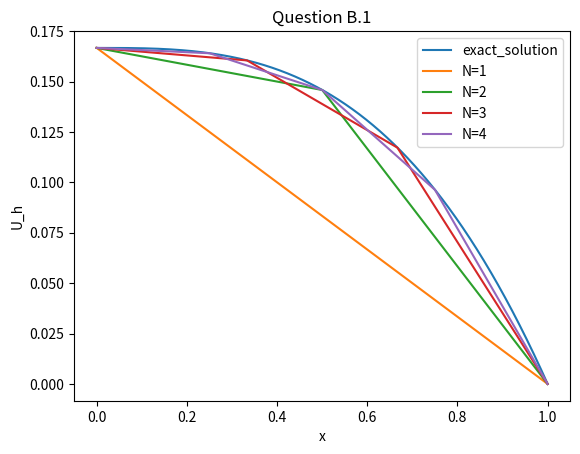
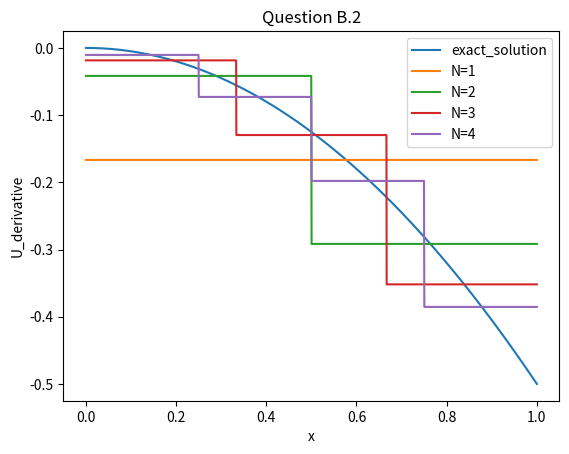
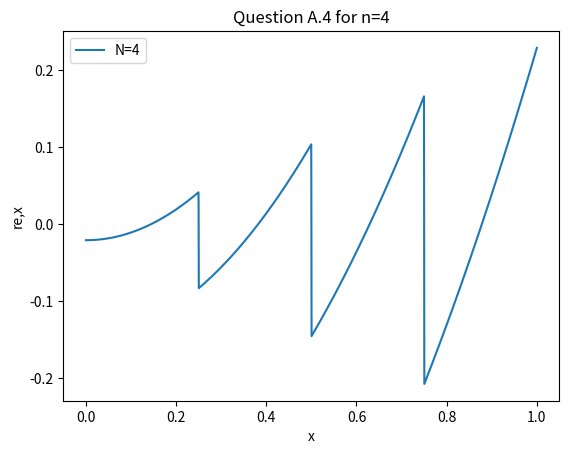
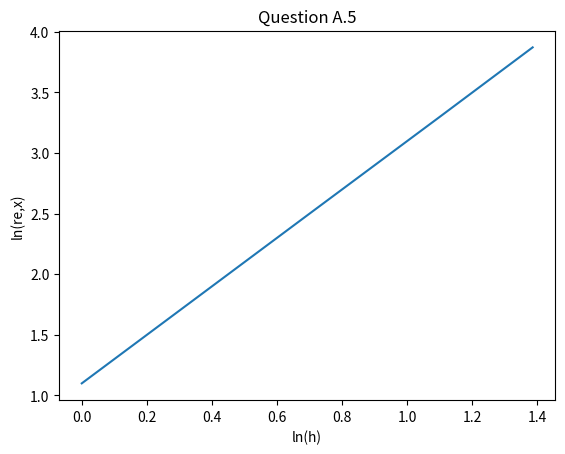
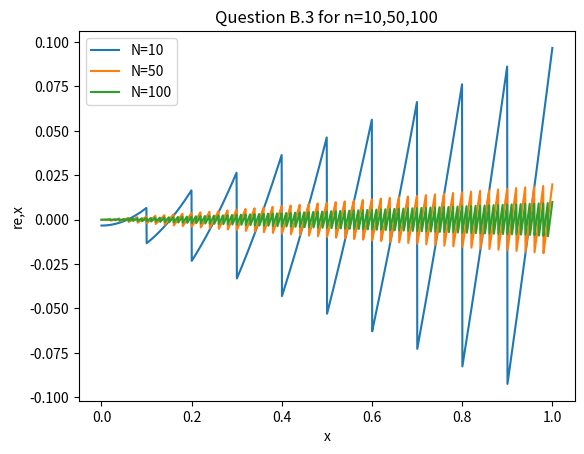
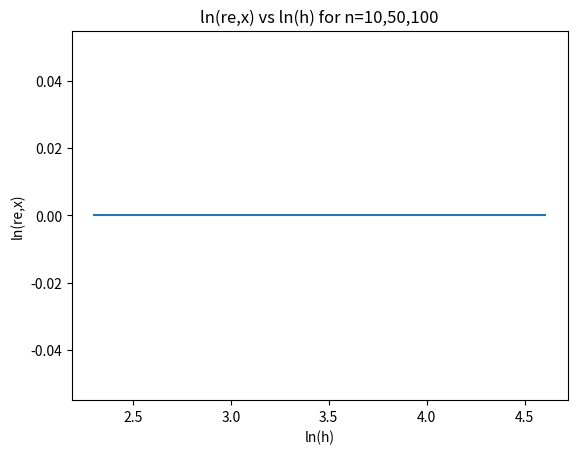

Write the Python code that produced these figures, in order.
### Ayush Bisen ###
### 21105025 ###

import numpy as np
import sympy as sv
from sympy import *
import matplotlib.pyplot as plt
import math

q=1
x_exact=np.linspace(0,1,num=4000)

fig=plt.figure()

## exact solution ##

u_exact=q/6*(1-x_exact**3)
u_deriv=-q*(x_exact**2)/2
ax1=plt.subplot()
ax1.plot(x_exact,u_exact,label='exact_solution')

## U_deriv function ##

def deriv(U_h,x):
  n_points=len(x)
  h=x[1]-x[0]
  derv=[]
  derv.append((U_h[1]-U_h[0])/h)
  for i in range(1,n_points-1):
    der=(U_h[i+1]-U_h[i-1])/(2*h)
    derv.append(der)
  derv.append((U_h[n_points-1]-U_h[n_points-2])/h)
  derv=np.array(derv)
  return derv

## U function for n=1 ##

def approximate_solution_for_n_1(n,nen):
    h = 1 / n;
    x1 = np.linspace(0, 1, n + 1)
    k = np.zeros((n, nen, nen))
    f = np.zeros((n, nen))

    z = sv.symbols("z")
    n1 = (1 - z) / 2
    n2 = (1 + z) / 2
    N1 = lambdify(z, n1, 'numpy')
    N1_z = n1.diff(z)
    N1_z = lambdify(z, N1_z, 'numpy')
    N2_z = n2.diff(z)

    for i in range(n):
        x = (h * z + x1[i] + x1[i + 1]) / 2
        X = lambdify(z, x, 'numpy')
        x_z = x.diff(z)
        X_z = lambdify(z, x_z, 'numpy')
        k[i, 0, 0] = integrate(N1_z(z) * N1_z(z) * 2, (z, -1, 1))
        f[i, 0] = integrate(N1(z) * q * X(z) * X_z(z), (z, -1, 1))

    K = np.zeros((n, n))
    F = np.zeros(n)

    for i in range(n):
        for j in range(n):
            K[i:i + nen, j:j + nen] = K[i:i + nen, j:j + nen] + k[i, :, :]
            F[i:i + nen] = F[i:i + nen] + f[i, :]
    F = F.reshape(n, 1)
    D = np.linalg.solve(K, F)
    U_1 = D[0] * (1 - x_exact)

    return U_1,x_exact

## U function for 'n' not equal to 1 ##

def approximate_solution(n,nen):
    q=1;h=1/n
    z = sv.symbols("z")
    x_exact = np.linspace(0, 1, num=4000)
    n1 = (1 - z) / 2
    n2 = (1 + z) / 2
    N1 = lambdify(z, n1, 'numpy')
    N2 = lambdify(z, n2, 'numpy')
    N1_z = n1.diff(z)
    N1_z = lambdify(z, N1_z, 'numpy')
    N2_z = n2.diff(z)
    N2_z = lambdify(z, N2_z, 'numpy')

    xnum = np.linspace(0, 1, n + 1)

    def N(x, num, xnum, h):
        if num == 0:
            if xnum[0] <= x <= xnum[1]:
                return (xnum[1] - x) / h
            else:
                return 0
        elif 1 <= num < n:
            if xnum[num - 1] <= x <= xnum[num]:
                return (x - xnum[num - 1]) / h
            elif xnum[num] < x <= xnum[num + 1]:
                return (xnum[num + 1] - x) / h
            else:
                return 0

    k = np.zeros((n, nen, nen))
    f = np.zeros((n, nen))
    for i in range(n):
        x = (h * z + xnum[i] + xnum[i + 1]) / 2
        X = lambdify(z, x, 'numpy')
        x_z = x.diff(z)
        X_z = lambdify(z, x_z, 'numpy')
        k[i, 0, 0] = integrate(N1_z(z) * N1_z(z) * (2 / h), (z, -1, 1))
        k[i, 0, 1] = integrate(N1_z(z) * N2_z(z) * (2 / h), (z, -1, 1))
        k[i, 1, 0] = integrate(N2_z(z) * N1_z(z) * (2 / h), (z, -1, 1))
        k[i, 1, 1] = integrate(N2_z(z) * N2_z(z) * (2 / h), (z, -1, 1))
        f[i, 0] = integrate(N1(z) * q * X(z) * X_z(z), (z, -1, 1))
        f[i, 1] = integrate(N2(z) * q * X(z) * X_z(z), (z, -1, 1))

    K = np.zeros((n, n))
    F = np.zeros(n)

    for i in range(n):
        if i == (n - 1):
            K[i, i] = K[i, i] + k[i, 0, 0]
            F[i] = F[i] + f[i, 0]
        else:
            K[i, i] = K[i, i] + k[i, 0, 0]
            K[i, i + 1] = K[i, i + 1] + k[i, 0, 1]
            K[i + 1, i] = K[i + 1, i] + k[i, 1, 0]
            K[i + 1, i + 1] = K[i + 1, i + 1] + k[i, 1, 1]
            F[i] = F[i] + f[i, 0]
            F[i + 1] = F[i + 1] + f[i, 1]

    F = F.reshape(n, 1)
    D = np.linalg.solve(K, F)

    U_h = np.zeros_like(x_exact)
    for j in range(n):
        for i in range(len(x_exact)):
            U_h[i] = U_h[i] + D[j] * (N(x_exact[i], j, xnum, h))

    ax2 = plt.subplot()
    return U_h

## plotting U_approximate and U_exact ##

for i in range(1,5):
    if i==1:
        U_h,x_exact=approximate_solution_for_n_1(i,1)
        ax1.plot(x_exact,U_h,label='N='+str(i))

    else:
        U_h=approximate_solution(i,2)
        ax1.plot(x_exact,U_h,label='N='+str(i))
plt.legend()
plt.title('Question B.1')
plt.xlabel('x')
plt.ylabel('U_h')
plt.show()

## Plotting U_approx_deriv vs U_exact_deriv ##

plt.figure()
ax2=plt.subplot()
ax2.plot(x_exact,u_deriv,label='exact_solution')
for i in range(1,5):
    if i == 1:
        U_h, x_exact = approximate_solution_for_n_1(i, 1)
        Uh_deriv = deriv(U_h, x_exact)
        ax2.plot(x_exact,Uh_deriv,label='N=' + str(i))

    else:
        U_h = approximate_solution(i, 2)
        Uh_deriv=deriv(U_h,x_exact)
        ax2.plot(x_exact, Uh_deriv, label='N=' + str(i))
plt.legend()
plt.title('Question B.2')
plt.xlabel('x')
plt.ylabel('U_derivative')
plt.show()

plt.figure()
ax3=plt.subplot()

## calculating error for n=4 at midpoints and plotting re,x for n=4 ##

for i in [4]:
    if i == 1:
        U_h, x_exact = approximate_solution_for_n_1(i, 1)
        Uh_deriv = deriv(U_h, x_exact)
        error=(Uh_deriv-u_deriv)/(q/2)
        print('For n=',i,'error value at midpoint is ',abs(error[50]))
        ax3.plot(x_exact,error,label='N=' + str(i))

    else:
        U_h = approximate_solution(i, 2)
        Uh_deriv=deriv(U_h,x_exact)
        error = (Uh_deriv - u_deriv)/(q/2)
        print('For n=', i, 'error value at midpoint of element 1 is ', abs(error[12]+error[13])/2)
        print('For n=', i, 'error value at midpoint of element 2 is ', abs(error[37]+error[38])/2)
        print('For n=', i, 'error value at midpoint of element 3 is ', abs(error[62]+error[63])/2)
        print('For n=', i, 'error value at midpoint of element 4 is ', abs(error[87]+error[88])/2)
        ax3.plot(x_exact, error, label='N=' + str(i))
plt.legend()
plt.title('Question A.4 for n=4')
plt.xlabel('x')
plt.ylabel('re,x')
plt.show()

## Plotting ln(re,x) v/s ln(h) for n=1,2,3,4 ##

plt.figure()
ax4=plt.subplot()
rex=np.zeros(4)
H=[abs(math.log(1)),abs(math.log(0.5)),abs(math.log(0.333)),abs(math.log(0.25))]
for i in range (1,5):
    if i == 1:
        U_h, x_exact = approximate_solution_for_n_1(i, 1)
        Uh_deriv = deriv(U_h, x_exact)
        error=(Uh_deriv-u_deriv)/(q/2)
        rex[0]=abs(math.log(abs(error[50])))

    elif i==2:
        U_h = approximate_solution(i, 2)
        Uh_deriv=deriv(U_h,x_exact)
        error = (Uh_deriv - u_deriv)/(q/2)
        rex[1]=abs(math.log(abs(error[25])))

    elif i==3:
        U_h = approximate_solution(i, 2)
        Uh_deriv=deriv(U_h,x_exact)
        error = (Uh_deriv - u_deriv)/(q/2)
        rex[2]=abs(math.log(abs(error[16])*(1/3)+abs(error[17])*(2/3)))

    elif i==4:
        U_h = approximate_solution(i, 2)
        Uh_deriv=deriv(U_h,x_exact)
        error = (Uh_deriv - u_deriv)/(q/2)
        rex[3]=abs(math.log((abs(error[12])+abs(error[13]))/2))


ax4.plot(H,rex)
plt.title('Question A.5')
plt.xlabel('ln(h)')
plt.ylabel('ln(re,x)')
plt.show()

plt.figure()
ax5=plt.subplot()

## calculating error for n=10,50,100 at midpoints and plotting re,x vs x for n=10,50,100 ##

for i in [10,50,100]:
    if i == 1:
        U_h, x_exact = approximate_solution_for_n_1(i, 1)
        Uh_deriv = deriv(U_h, x_exact)
        error=(Uh_deriv-u_deriv)/(q/2)
        print('For n=',i,'error value at midpoint is ',abs(error[50]))
        ax5.plot(x_exact,error,label='N=' + str(i))

    else:
        U_h = approximate_solution(i, 2)
        Uh_deriv=deriv(U_h,x_exact)
        error = (Uh_deriv - u_deriv)/(q/2)
        print('For n=', i, 'error value at midpoint of element  is ', abs(error[50]))
        ax5.plot(x_exact, error, label='N=' + str(i))
plt.legend()
plt.title('Question B.3 for n=10,50,100')
plt.xlabel('x')
plt.ylabel('re,x')
plt.show()

## Plotting ln(re,x) v/s ln(h) for n=10,50,100 ##

plt.figure()
ax6=plt.subplot()
rex=np.zeros(3)
H=[abs(math.log(1/10)),abs(math.log(1/50)),abs(math.log(1/100))]
for i in [10,50,100]:
    if i == 0:
        U_h, x_exact = approximate_solution(i, 2)
        Uh_deriv = deriv(U_h, x_exact)
        error=(Uh_deriv-u_deriv)/(q/2)
        rex[0]=abs(math.log(abs(error[5])))

    elif i==1:
        U_h = approximate_solution(i, 2)
        Uh_deriv=deriv(U_h,x_exact)
        error = (Uh_deriv - u_deriv)/(q/2)
        rex[1]=abs(math.log(abs(error[1])))

    elif i==2:
        U_h = approximate_solution(i, 2)
        Uh_deriv=deriv(U_h,x_exact)
        error = (Uh_deriv - u_deriv)/(q/2)
        rex[2]=abs(math.log(abs(error[0])+abs(error[1])))


ax6.plot(H,rex)
plt.title('ln(re,x) vs ln(h) for n=10,50,100')
plt.xlabel('ln(h)')
plt.ylabel('ln(re,x)')
plt.show()

plt.figure()
ax5=plt.subplot()
